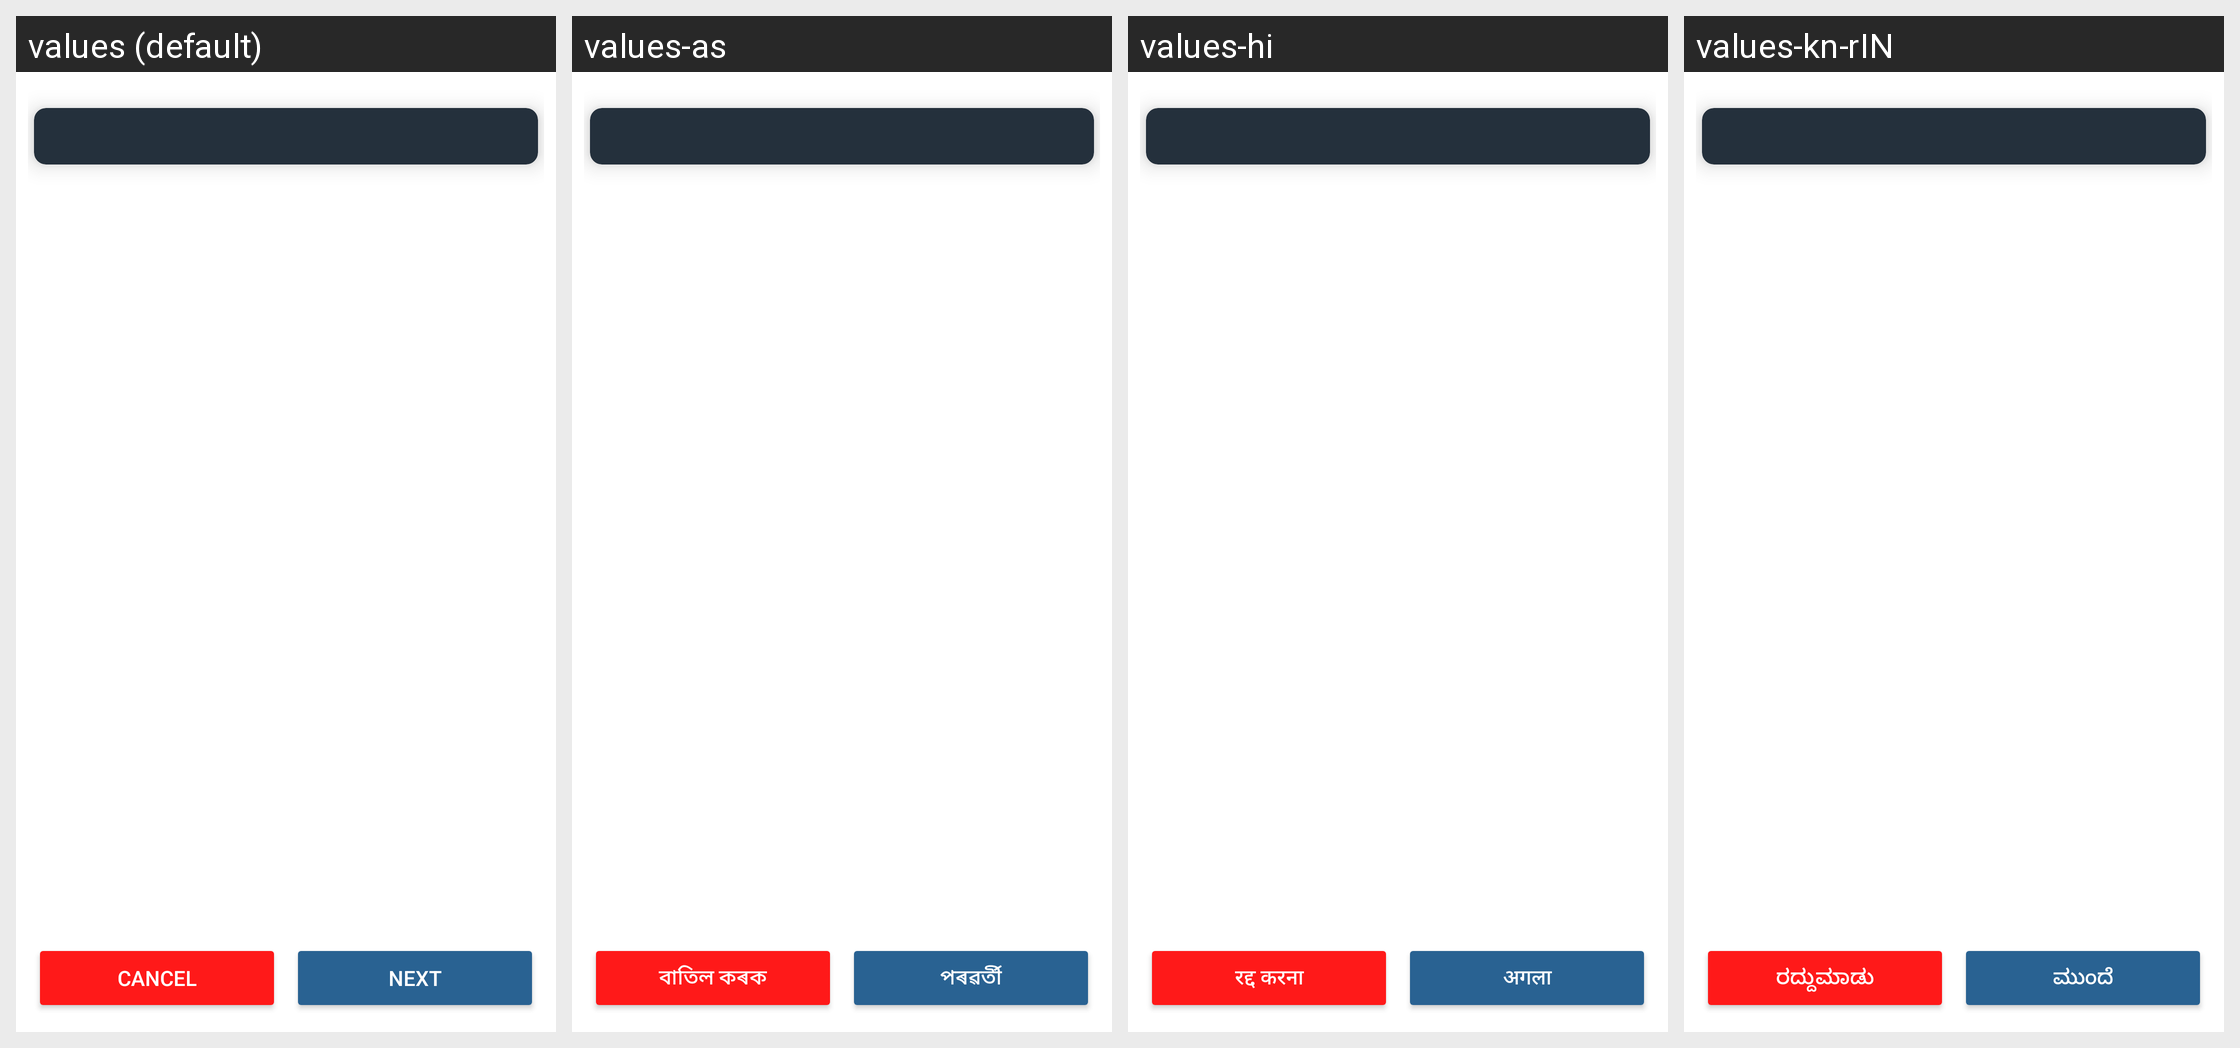

Translations of the strings shown on this Android screen, per locale in the grid:
Android screen res/layout/fragment_oral_health_form.xml rendered under 4 locales, left to right: values (default), values-as, values-hi, values-kn-rIN. Device: Nexus 5 (rendered at 1080×1920; each locale shown at half size, 540×960, under a caption strip naming it); theme Theme.CHO.
Strings drawn on this screen, with the default value and each locale's value (text and hints the layout hard-codes, and strings that could not be matched under every locale, appear in the picture but are not listed):

cancel
  values: Cancel
  values-as: বাতিল কৰক
  values-hi: रद्द करना
  values-kn-rIN: ರದ್ದುಮಾಡು

next
  values: Next
  values-as: পৰৱৰ্তী
  values-hi: अगला
  values-kn-rIN: ಮುಂದೆ
